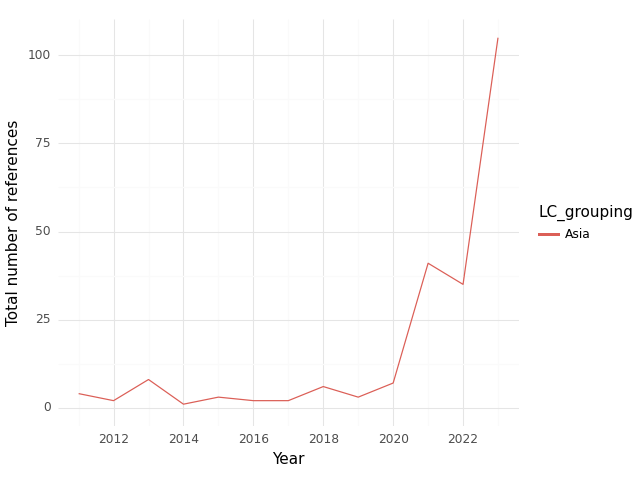

Source data for this figure (header and first rows):
, index, LC_grouping, Year, intersection, climate, health, sum
0, 0, Asia, 2011, 4.0, 21.0, 84.0, 109.0
1, 1, Asia, 2012, 2.0, 16.0, 165.0, 183.0
2, 2, Asia, 2013, 8.0, 24.0, 294.0, 326.0
3, 3, Asia, 2014, 1.0, 18.0, 137.0, 156.0
4, 4, Asia, 2015, 3.0, 43.0, 260.0, 306.0
5, 5, Asia, 2016, 2.0, 63.0, 204.0, 269.0
6, 6, Asia, 2017, 2.0, 69.0, 291.0, 362.0
7, 7, Asia, 2018, 6.0, 245.0, 380.0, 631.0
8, 8, Asia, 2019, 3.0, 83.0, 366.0, 452.0
9, 9, Asia, 2020, 7.0, 101.0, 366.0, 474.0
10, 10, Asia, 2021, 41.0, 267.0, 988.0, 1296
11, 11, Asia, 2022, 35.0, 503.0, 823.0, 1361
12, 12, Asia, 2023, 105.0, 1056, 1210, 2371
